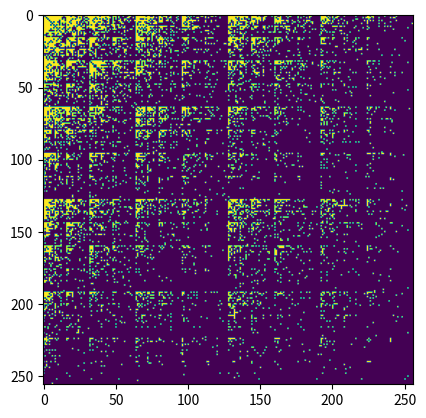

Here is the Python script that generated this plot:
import math
import random

import matplotlib.pyplot as plt
import networkx as nx
import numpy as np


def convert(something):  # use networkx conversion from numpy array
    # g = nx.from_numpy_matrix(someNPMat)
    g = nx.to_networkx_graph(something)
    return g


# used to take away self loops in final graph for stat purposes
def deleteSelfLoops(graph, nNodes):
    nNodes = int(nNodes)
    for i in range(nNodes):
        for j in range(nNodes):
            if (i == j):
                graph[i, j] = 0
    return graph


class InitMatrix():

    def __init__(self, numNodes, W=None):
        self.numNodes = numNodes
        # initially we will take in the number of nodes when the object is created

    def getNumNodes(self):
        return self.numNodes

    def setNumNodes(self, v):
        self.numNodes = v

    def getValue(self, node1, node2):
        return self.W[node1, node2]

    def setValue(self, newVal, node1, node2):
        self.W[node1, node2] = newVal

    def getMtxSum(self):
        n = self.getNumNodes()
        s = 0.0
        for i in range(n):
            for j in range(n):
                s += self.getValue(i, j)
        int(s)
        return s

    def make(self):  # This makes a init matrix manual (user adds edges)
        n = self.numNodes  # getNumNodes(self)
        # Creates corret size of init matrix with all 0s
        initMat = np.zeros((n, n))
        self.W = initMat

    # takes np array of probs for each position in init matrix
    def makeStochasticCustom(self, probArr):
        n = self.numNodes
        length = n*n
        if (probArr.shape[0] != length):
            raise IOError(
                "Your array must be the length of postitions in your initMatrix")
        k = 0
        for i in range(n):
            for j in range(n):
                # for k in range(length):
                self.setValue(probArr[k], i, j)
                k = k + 1

    def makeStochasticAB(self, alpha, beta, selfloops=True):
        # parm check
        if (not (0.00 <= alpha <= 1.00)):
            raise IOError(
                "alpha (arguement 1) must be a value equal to or between 0 and 1; it is a probability")
        if (not (0.00 <= beta <= 1.00)):
            raise IOError(
                "beta (arguement 2) must be a value equal to or between 0 and 1; it is a probability")

        n = self.getNumNodes()

        # switch 1s and 0s for alpha and beta, keep self loops
        for i in range(n):
            for j in range(n):
                if (i == j):
                    if (selfloops == False):
                        self.setValue(alpha, i, j)
                elif (self.getValue(i, j) == 0):
                    self.setValue(beta, i, j)
                else:
                    self.setValue(alpha, i, j)

    # takes a nxgraph, alpha, and beta. Returns stochastic initMatrix.
    def makeStochasticABFromNetworkxGraph(self, nxgraph, alpha, beta):
        # return graph adj matrix as a np matrix
        adjMatrix = nx.to_numpy_matrix(nxgraph)

        n = adjMatrix.shape[0]  # get num nodes

        init = InitMatrix(n)
        init.make()
        for i in range(n):
            for j in range(n):
                init.setValue(adjMatrix[i, j], i, j)
        init.makeStochasticAB(alpha, beta)

        return init  # there is no gaurentee of self loops since these are other graph types generated as seeds

    # takes a nxgraph, Returns initMatrix.
    def makeFromNetworkxGraph(self, nxgraph):
        # return graph adj matrix as a np matrix
        adjMatrix = nx.to_numpy_matrix(nxgraph)

        n = adjMatrix.shape[0]  # get num nodes

        init = InitMatrix(n)
        init.make()
        for i in range(n):
            for j in range(n):
                init.setValue(adjMatrix[i, j], i, j)

        return init  # there is no gaurentee of self loops since these are other graph types generated as seeds

    def addEdge(self, node1, node2, edge=1):
        node1 = int(node1)
        node2 = int(node2)
        if edge == 0 or edge == float('inf'):
            raise ValueError("Cannot add a zero or infinite edge")

        self.W[node1, node2] = edge

    def addSelfEdges(self):
        n = self.getNumNodes()
        for i in range(n):
            self.addEdge(i, i)


def GenerateStochasticKron(initMat, k, deleteSelfLoopsForStats=False, directed=False, customEdges=False, edges=0):
    initN = initMat.getNumNodes()
    # get final size and make empty 'kroned' matrix
    nNodes = int(math.pow(initN, k))
    mtxDim = initMat.getNumNodes()
    mtxSum = initMat.getMtxSum()
    print(mtxSum)
    if (customEdges == True):
        nEdges = edges
        if (nEdges > (nNodes*nNodes)):
            raise ValueError("More edges than possible with number of Nodes")
    else:
        nEdges = math.pow(mtxSum, k)  # get number of predicted edges
    collisions = 0

    print(f'Edges = {nEdges}')
    print(f'Nodes = {nNodes}')

    # create vector for recursive matrix probability
    probToRCPosV = []
    cumProb = 0.0
    for i in range(mtxDim):
        for j in range(mtxDim):
            prob = initMat.getValue(i, j)
            if (prob > 0.0):
                cumProb += prob
                probToRCPosV.append((cumProb/mtxSum, i, j))
                # print "Prob Vector Value:" #testing
                # print cumProb/mtxSum #testing

    print(f'probToRC = {probToRCPosV}')
    # add Nodes
    finalGraph = np.zeros((nNodes, nNodes))
    # add Edges
    e = 0
    # print nEdges #testing
    while (e < nEdges):
        rng = nNodes
        row = 0
        col = 0
        for t in range(k):
            prob = random.uniform(0, 1)
            # print "prob:" #testing
            # print prob #testing
            n = 0
            while (prob > probToRCPosV[n][0]):  # make location
                n += 1
            mrow = probToRCPosV[n][1]
            mcol = probToRCPosV[n][2]
            rng /= mtxDim
            row += int(mrow * rng)
            col += int(mcol * rng)
        if (finalGraph[row, col] == 0):  # if there is no edge
            finalGraph[row, col] = 1
            e += 1
            if (not directed):  # symmetry if not directed
                if (row != col):
                    finalGraph[col, row] = 1
        else:
            collisions += 1
    print(f"Collisions =  {collisions}")

    # delete self loops if needed for stats
    if (deleteSelfLoopsForStats):
        finalGraph = deleteSelfLoops(finalGraph, nNodes)
    finalGraph = convert(finalGraph)
    return finalGraph


def get_graph(nxgraph):

    x = nxgraph
    cc_conn = nx.connected_components(x)
    num_cc = nx.number_connected_components(x)
    # largest_cc = len(cc_conn[0])

    return x, cc_conn, num_cc  # , largest_cc


def create_graph_stats(nxgraph):
    (x, cc_conn, num_cc) = get_graph(nxgraph)  # , largest_cc
    cc = nx.closeness_centrality(x)
    bc = nx.betweenness_centrality(x)
    deg = nx.degree_centrality(x)
    dens = nx.density(x)

    stats = {'cc': cc, 'bc': bc, 'deg': deg,
             'num_cc': num_cc, 'dens': dens}  # , 'largest_cc':largest_cc}

    return stats  # conn,


if __name__ == "__main__":

    nodes = 2

    init = InitMatrix(nodes)
    init.make()
    probArr = np.array([1, 0.3, 0.3, 0.2])
    init.makeStochasticCustom(probArr)

    k = 8
    print(f"Seed Matrix Nodes = {nodes}")
    print(f"Kronecker Iterations = {k}")
    edge_num = nodes ** k * 16
    nxgraph = GenerateStochasticKron(
        init, k, True, customEdges=True, edges=edge_num)
    # for line in nx.generate_edgelist(nxgraph, data=False):
    #   print(line)
    print("Done Creating Network!")

    is_bipart = nx.is_bipartite(nxgraph)
    print(f"is_bipart = {is_bipart}")
    is_conn = nx.is_connected(nxgraph)
    print(f"is_conn = {is_conn}")

    edges = nx.edges(nxgraph)
    print(f'len_edges = {len(edges)}')

    edge_array = np.array(nx.adjacency_matrix(nxgraph).todense())

    plt.imshow(edge_array)

    print(f'edge_array = {edge_array.shape}')

    plt.show()
